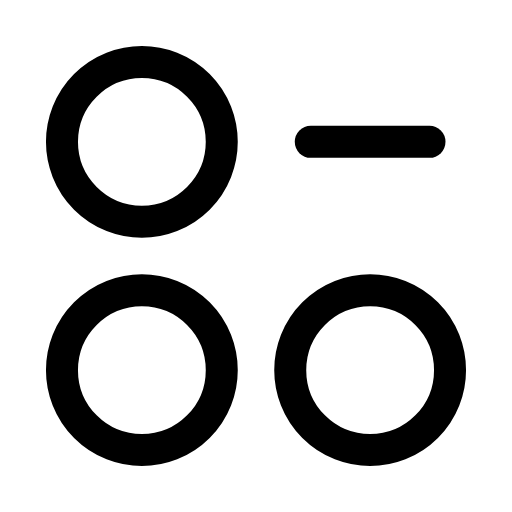
t = 0.00 s
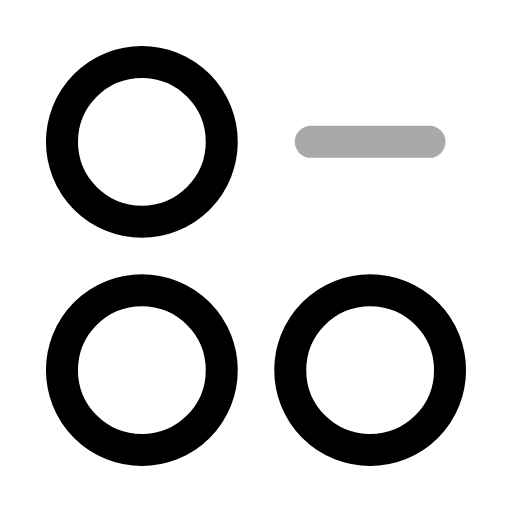
t = 0.22 s
t = 0.44 s: frame unchanged from t = 0.00 s, image omitted
t = 0.68 s: frame unchanged from t = 0.00 s, image omitted
t = 0.92 s: frame unchanged from t = 0.00 s, image omitted
t = 1.16 s: frame unchanged from t = 0.00 s, image omitted

The animated SVG that drew these frames (rendered in a browser with its animation timeline set to each time). Animation: 1 SMIL element (animate=1); one cycle of 1.40 s, repeats indefinitely.

<svg xmlns="http://www.w3.org/2000/svg" width="24" height="24" viewBox="0 0 24 24" fill="none"><g transform="translate(-0.84 -0.84) scale(1.07)"><circle stroke="currentColor" stroke-width="1.402" stroke-linecap="round" stroke-linejoin="round" fill="none" cx="7" cy="7" r="3.5"></circle><circle stroke="currentColor" stroke-width="1.402" stroke-linecap="round" stroke-linejoin="round" fill="none" cx="7" cy="17" r="3.5"></circle><circle stroke="currentColor" stroke-width="1.402" stroke-linecap="round" stroke-linejoin="round" fill="none" cx="17" cy="17" r="3.5"></circle><line stroke="currentColor" stroke-width="1.402" stroke-linecap="round" stroke-linejoin="round" fill="none" x1="14.4" y1="7" x2="19.6" y2="7"><animate attributeName="opacity" values="1;1;0.2;1;1;1;1;0.2;1;1;1" keyTimes="0;0.144;0.207;0.27;0.45;0.6;0.72;0.762;0.804;0.9;1" dur="1.4s" repeatCount="indefinite" calcMode="spline" keySplines="0.16 1 0.3 1;0.16 1 0.3 1;0.16 1 0.3 1;0.16 1 0.3 1;0.16 1 0.3 1;0.16 1 0.3 1;0.16 1 0.3 1;0.16 1 0.3 1;0.16 1 0.3 1;0.16 1 0.3 1"/></line></g></svg>
